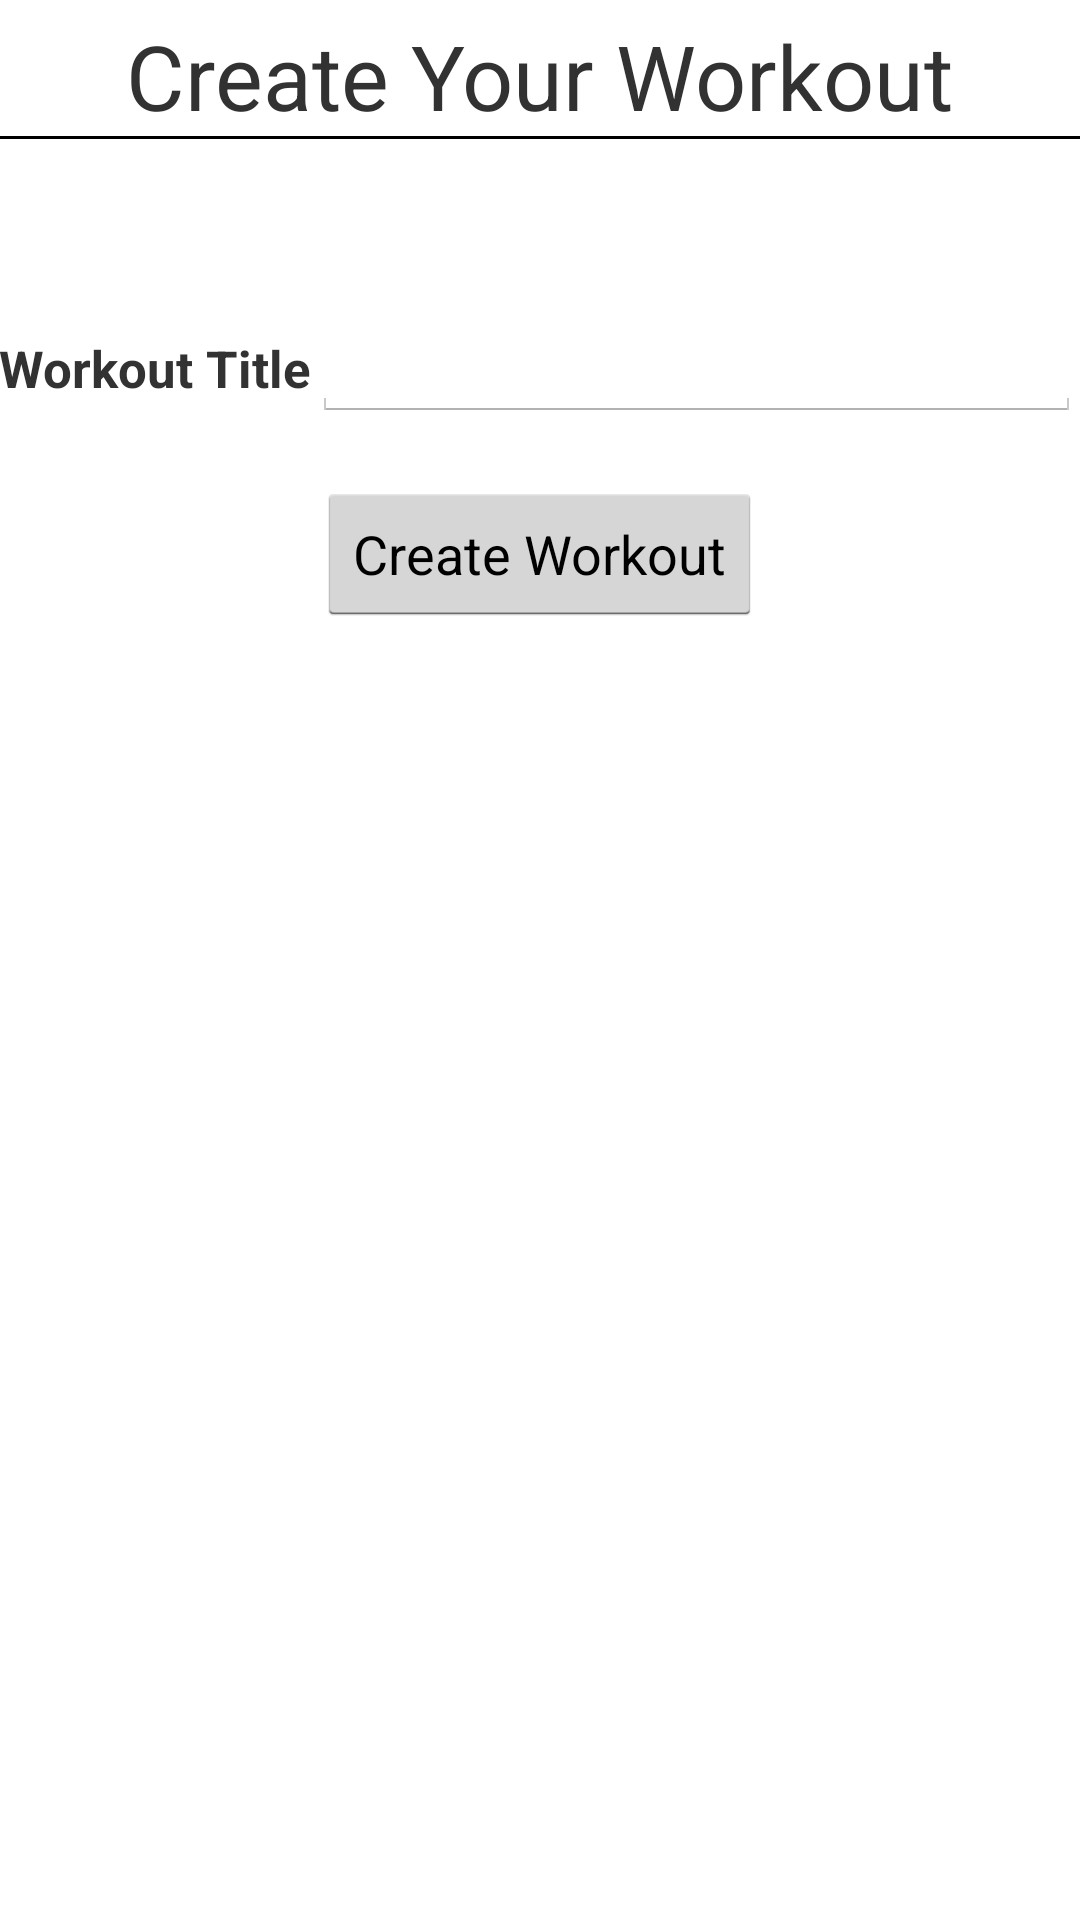

This screen was rendered from an Android layout file. Write that file and the resources it references.
<!-- AndroidManifest.xml: application theme AppTheme -->
<!-- res/layout/activity_add_workouts.xml -->
<RelativeLayout xmlns:android="http://schemas.android.com/apk/res/android"
    xmlns:tools="http://schemas.android.com/tools" android:layout_width="match_parent"
    android:layout_height="match_parent" android:paddingLeft="@dimen/activity_horizontal_margin"
    android:paddingRight="@dimen/activity_horizontal_margin"
    android:paddingTop="@dimen/activity_vertical_margin"
    android:paddingBottom="@dimen/activity_vertical_margin"
    tools:context="com.example.vic.project9myapp.AddWorkouts"
    android:id="@+id/addWorkoutsLayout">


    <TextView
        android:layout_width="wrap_content"
        android:layout_height="wrap_content"
        android:text="@string/addWorkouts"
        android:id="@+id/addWorkouts"
        android:textSize="30sp"
        android:layout_marginTop="5dp"
        android:layout_alignParentTop="true"
        android:layout_centerHorizontal="true" />

    <View
        android:id="@+id/separatorLine"
        android:layout_width="match_parent"
        android:layout_height="1dp"
        android:layout_below="@+id/addWorkouts"
        android:background="@android:color/black"
        android:padding="5dp" />


    <TextView
        android:layout_width="wrap_content"
        android:layout_height="wrap_content"
        android:text="@string/workoutTitleTextView"
        android:id="@+id/workoutTitleTextView"
        android:layout_below="@+id/separatorLine"
        android:layout_marginTop="65dp"
        android:textSize="17sp"
        android:textStyle="bold"/>

    <EditText
        android:layout_width="wrap_content"
        android:layout_height="wrap_content"
        android:id="@+id/workoutTitleEditText"
        android:layout_toRightOf="@+id/workoutTitleTextView"
        android:layout_below="@+id/separatorLine"
        android:layout_alignRight="@+id/separatorLine"
        android:layout_marginTop="55dp"
        android:inputType="text" />

    <Button
        android:layout_width="wrap_content"
        android:layout_height="wrap_content"
        android:layout_centerHorizontal="true"
        android:layout_below="@+id/workoutTitleEditText"
        android:layout_marginTop="20dp"
        android:text="@string/createWorkoutButton"
        android:id="@+id/createWorkoutButton"
        android:onClick="createWorkout" />




</RelativeLayout>
<!-- resources referenced by this layout -->
<resources>
  <string name="addWorkouts">Create Your Workout</string>
  <string name="createWorkoutButton">Create Workout</string>
  <string name="workoutTitleTextView">Workout Title</string>
  <style name="AppTheme" parent="AppBaseTheme">
  
      </style>
  <style name="AppBaseTheme" parent="android:Theme.Light">
          
      </style>
</resources>
